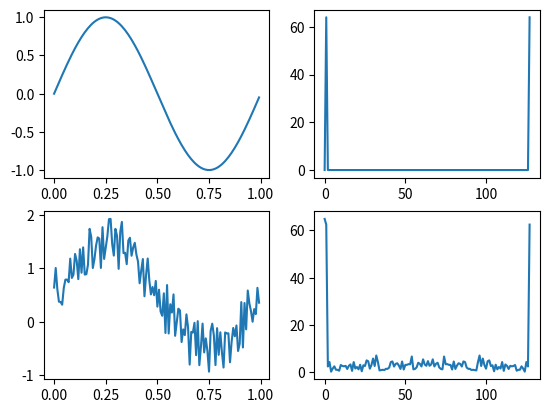

Here is the Python script that generated this plot:
import numpy as np
import matplotlib.pyplot as plt

def myFFT(v):
    n = len(v)
    
    if n==1:
        return v
    else:
        # implement some recursive
        F_even = myFFT(v[::2])
        F_odd = myFFT(v[1::2])
        
        # frequency factor
        fac = np.exp(-2j*np.pi*np.arange(n)/n)
        
        # build FFT array
        F = np.concatenate([
            F_even + fac[:int(n/2)]*F_odd,
            F_even + fac[int(n/2):]*F_odd
            ])
        
        return F

# ID
print("Nama: Alfonsus Enrico")
print("NRP: 5009211012")

# X array linear spacing
X = np.arange(0,1,1.0/128)

# Y sinus function
Y = np.sin(2*np.pi*X)

# create noise array at X length
R = np.random.rand(len(X))

# add noise to sine result
Yr = Y + R

# FFT all
FY = np.abs(myFFT(Y))
FYr = np.abs(myFFT(Yr))

# plot all
fig, ax = plt.subplots(2,2)
ax[0,0].plot(X,Y)
ax[0,1].plot(FY)
ax[1,0].plot(X,Yr)
ax[1,1].plot(FYr)